Run: headless pygame with SDL's dummy video driver; simulated clock (each Clock.tick advances the game by its frame time, no real sleeping); random seed 0; keys injected as events and as key.get_pressed() state; no mouse input.
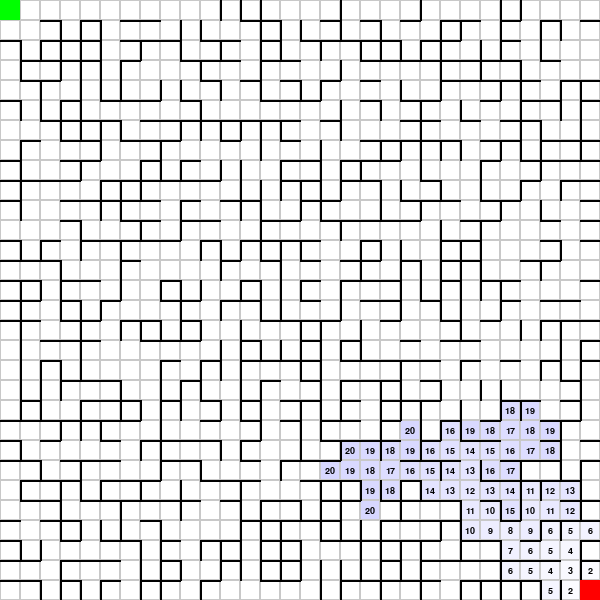
Frame 1 of 4 · flips 1–60 · no input
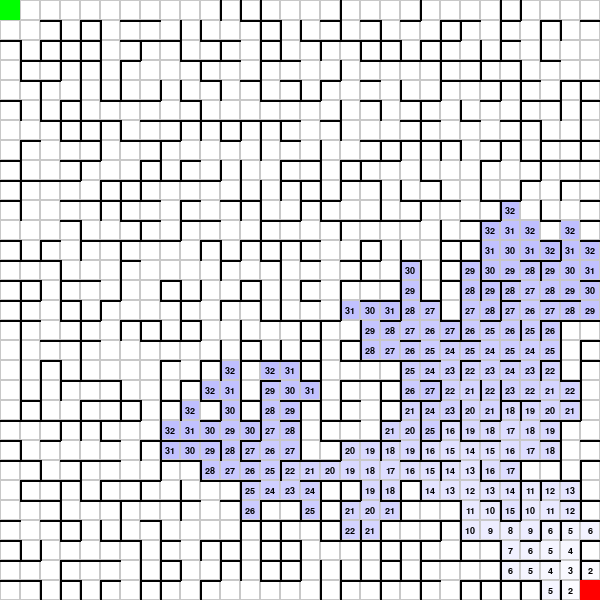
Frame 2 of 4 · flips 61–180 · tapped SPACE, RETURN · held RIGHT (→), D
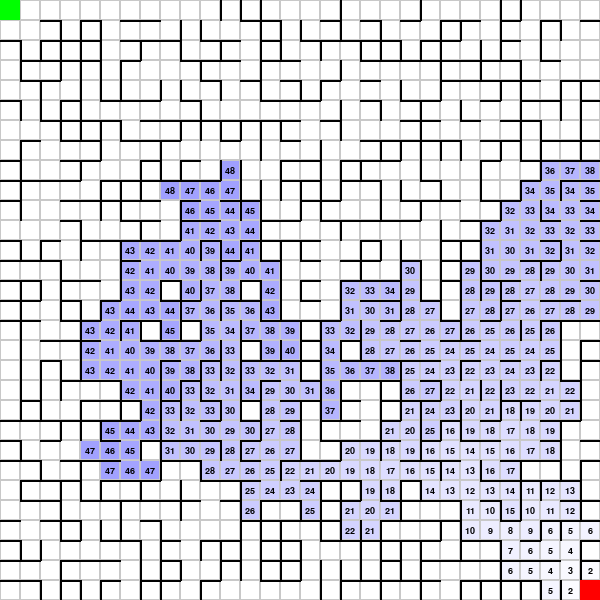
Frame 3 of 4 · flips 181–300 · held DOWN (↓), S
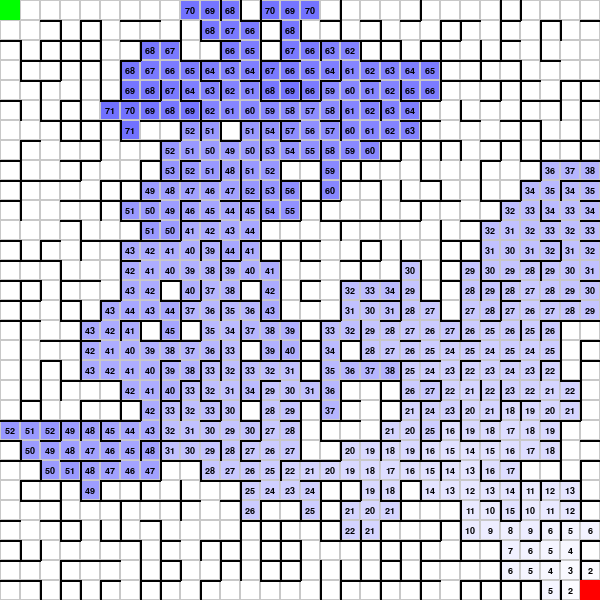
Frame 4 of 4 · flips 301–420 · held LEFT (←), A, UP (↑), W

The pygame program that drew these frames:

import pygame
import random
import time
from collections import deque

# Configurações
TILE_SIZE = 20
GRID_WIDTH = 30
GRID_HEIGHT = 30
WIDTH = TILE_SIZE * GRID_WIDTH
HEIGHT = TILE_SIZE * GRID_HEIGHT
FPS = 60

# Cores
WHITE = (255, 255, 255)
BLACK = (0, 0, 0)
GRAY = (200, 200, 200)
GREEN = (0, 255, 0)
RED = (255, 0, 0)
VERDE = (0, 200, 155)

# Ponto inicial e final
start = (0, 0)
end = (29, 29)

# Função para verificar se o labirinto é solucionável
def is_maze_solvable(walls):
    distances = [[-1 for _ in range(GRID_WIDTH)] for _ in range(GRID_HEIGHT)]
    queue = deque([end])
    distances[end[1]][end[0]] = 1

    while queue:
        x, y = queue.popleft()
        for dx, dy in [(-1,0),(1,0),(0,-1),(0,1)]:
            nx, ny = x + dx, y + dy
            if 0 <= nx < GRID_WIDTH and 0 <= ny < GRID_HEIGHT:
                edge = tuple(sorted([(x, y), (nx, ny)]))
                if edge not in walls and distances[ny][nx] == -1:
                    distances[ny][nx] = distances[y][x] + 1
                    queue.append((nx, ny))
    
    return distances[start[1]][start[0]] != -1

# Gera labirinto
def generate_maze():
    random.seed(time.time())
    walls = set()
    for y in range(GRID_HEIGHT):
        for x in range(GRID_WIDTH):
            for dx, dy in [(1,0),(0,1)]:
                nx, ny = x + dx, y + dy
                if 0 <= nx < GRID_WIDTH and 0 <= ny < GRID_HEIGHT:
                    if random.random() < 0.5:
                        edge = tuple(sorted([(x,y),(nx,ny)]))
                        if (x,y) not in [start,end] and (nx,ny) not in [start,end]:
                            walls.add(edge)
    if not is_maze_solvable(walls):
        return generate_maze()
    return walls

walls = generate_maze()

# Desenha o grid
def draw_grid(screen, distances, path, font):
    screen.fill(WHITE)
    for y in range(GRID_HEIGHT):
        for x in range(GRID_WIDTH):
            rect = pygame.Rect(x*TILE_SIZE, y*TILE_SIZE, TILE_SIZE, TILE_SIZE)
            if distances[y][x] > 0:
                r = max(0, min(255, 255 - distances[y][x]*2))
                g = max(0, min(255, 255 - distances[y][x]*2))
                b = 255
                pygame.draw.rect(screen, (r,g,b), rect)
                if font:
                    text = font.render(str(distances[y][x]), True, BLACK)
                    text_rect = text.get_rect(center=(x*TILE_SIZE + TILE_SIZE//2, y*TILE_SIZE + TILE_SIZE//2))
                    screen.blit(text, text_rect)
            pygame.draw.rect(screen, GRAY, rect, 1)

    # Desenha paredes
    for (x1,y1),(x2,y2) in walls:
        start_pos = (x1*TILE_SIZE + (TILE_SIZE if x2>x1 or y2>y1 else 0), y1*TILE_SIZE + (TILE_SIZE if y2>y1 else 0))
        end_pos = (x2*TILE_SIZE + (0 if x2>x1 or y2>y1 else TILE_SIZE), y2*TILE_SIZE + (0 if y2>y1 else TILE_SIZE))
        pygame.draw.line(screen, BLACK, start_pos, end_pos, 2)

    # Desenha caminho
    for (x,y) in path:
        center = (x*TILE_SIZE + TILE_SIZE//2, y*TILE_SIZE + TILE_SIZE//2)
        pygame.draw.circle(screen, VERDE, center, TILE_SIZE//3)

    # Pontos inicial e final
    pygame.draw.rect(screen, GREEN, (*[i*TILE_SIZE for i in start], TILE_SIZE, TILE_SIZE))
    pygame.draw.rect(screen, RED, (*[i*TILE_SIZE for i in end], TILE_SIZE, TILE_SIZE))

# BFS e animação
def bfs(screen, font):
    distances = [[-1 for _ in range(GRID_WIDTH)] for _ in range(GRID_HEIGHT)]
    queue = deque([end])
    distances[end[1]][end[0]] = 1
    path = []

    while queue:
        for event in pygame.event.get():
            if event.type == pygame.QUIT:
                pygame.quit()
                exit()

        x, y = queue.popleft()
        if (x,y) == start:
            break

        for dx, dy in [(-1,0),(1,0),(0,-1),(0,1)]:
            nx, ny = x+dx, y+dy
            if 0 <= nx < GRID_WIDTH and 0 <= ny < GRID_HEIGHT:
                edge = tuple(sorted([(x,y),(nx,ny)]))
                if edge not in walls and distances[ny][nx]==-1:
                    distances[ny][nx] = distances[y][x]+1
                    queue.append((nx,ny))

        draw_grid(screen, distances, path, font)
        pygame.display.flip()
        pygame.time.delay(10)

    # Traça caminho
    x, y = start
    while (x,y) != end:
        path.append((x,y))
        min_dist = float('inf')
        next_pos = None
        for dx, dy in [(-1,0),(1,0),(0,-1),(0,1)]:
            nx, ny = x+dx, y+dy
            if 0<=nx<GRID_WIDTH and 0<=ny<GRID_HEIGHT:
                edge = tuple(sorted([(x,y),(nx,ny)]))
                if edge not in walls and distances[ny][nx]!=-1 and distances[ny][nx]<min_dist:
                    min_dist = distances[ny][nx]
                    next_pos = (nx,ny)
        if next_pos is None:
            break
        x, y = next_pos
        draw_grid(screen, distances, path, font)
        pygame.display.flip()
        pygame.time.delay(50)
    path.append(end)
    return distances, path

# Loop principal
def main():
    pygame.init()
    screen = pygame.display.set_mode((WIDTH, HEIGHT))
    pygame.display.set_caption("BFS - Labirinto")
    font = pygame.font.SysFont('arial', 14)

    distances, path = bfs(screen, font)

    clock = pygame.time.Clock()
    running = True
    while running:
        for event in pygame.event.get():
            if event.type == pygame.QUIT:
                running = False

        draw_grid(screen, distances, path, font)
        pygame.display.flip()
        clock.tick(FPS)

    pygame.quit()

if __name__ == "__main__":
    main()
